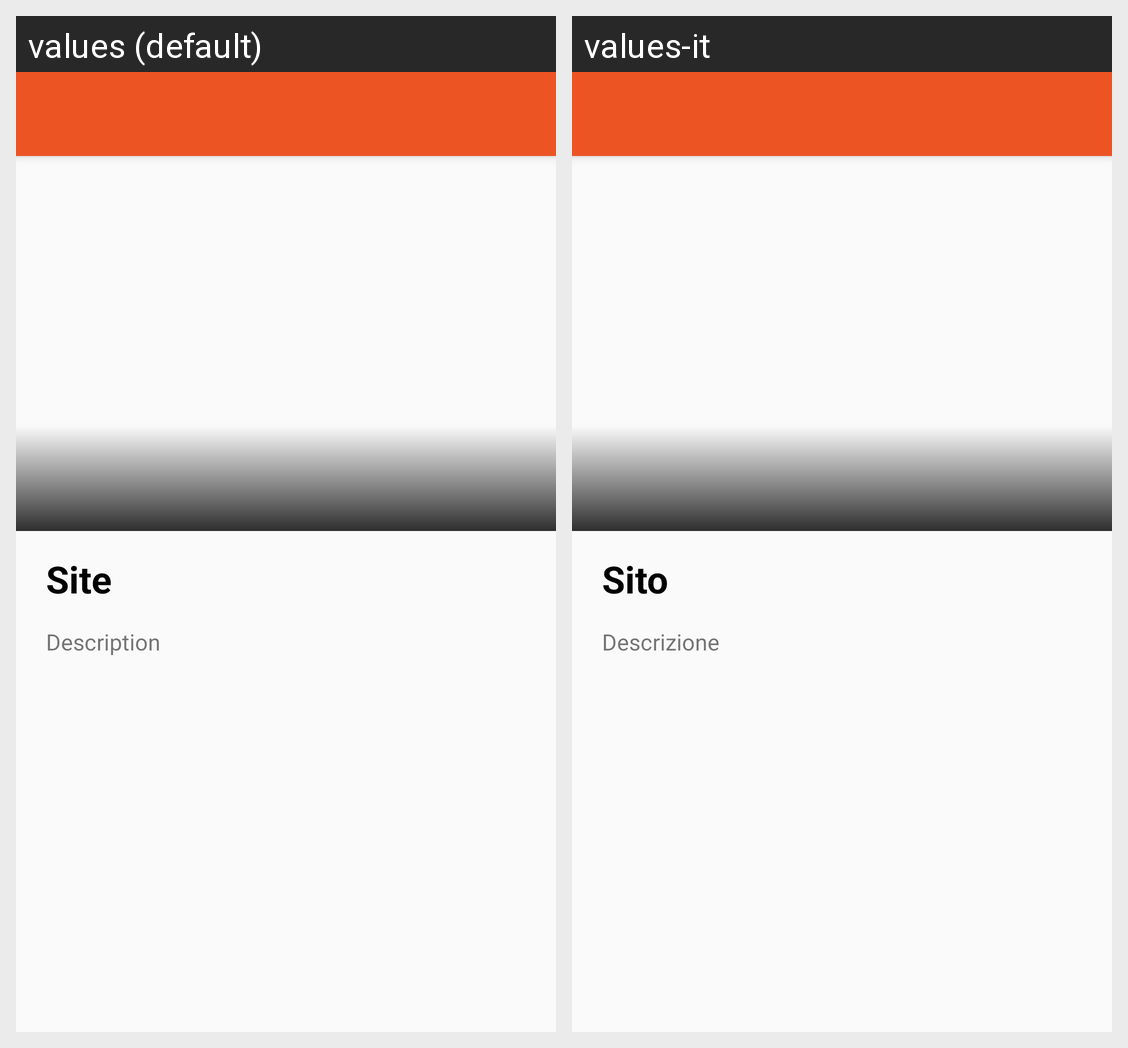

For this localized Android screen grid, give each drawn string resource with its value in every locale shown.
Android screen res/layout/activity_visualizza_percorso.xml rendered under 2 locales, left to right: values (default), values-it. Device: Nexus 5 (rendered at 1080×1920; each locale shown at half size, 540×960, under a caption strip naming it); theme Theme.AppCompat.DayNight.NoActionBar.
Strings drawn on this screen, with the default value and each locale's value (text and hints the layout hard-codes, and strings that could not be matched under every locale, appear in the picture but are not listed):

site
  values: Site
  values-it: Sito

description
  values: Description
  values-it: Descrizione
